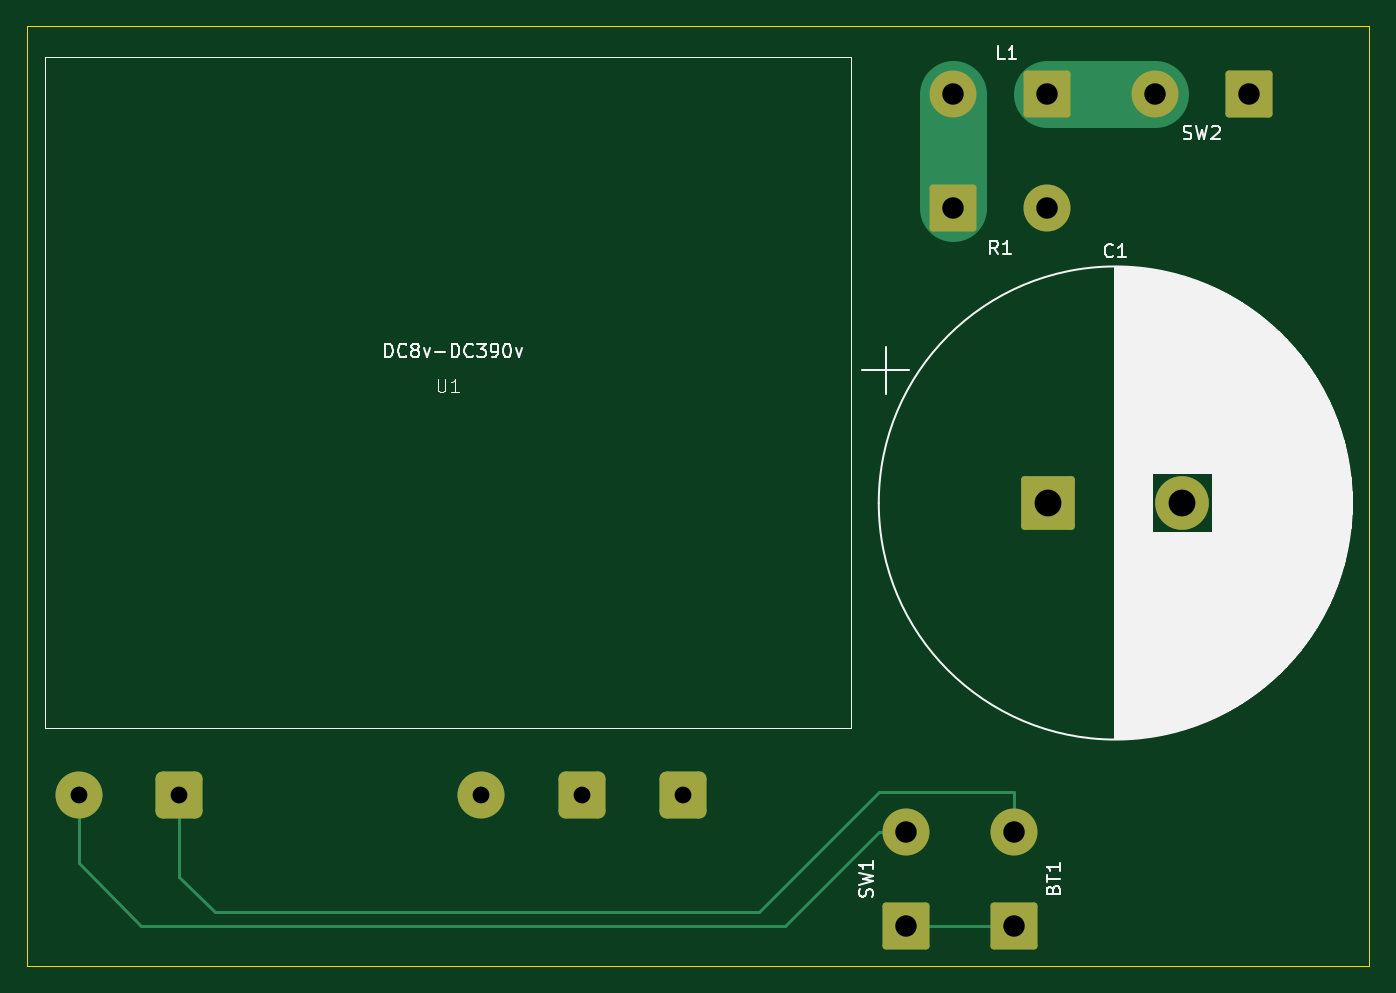
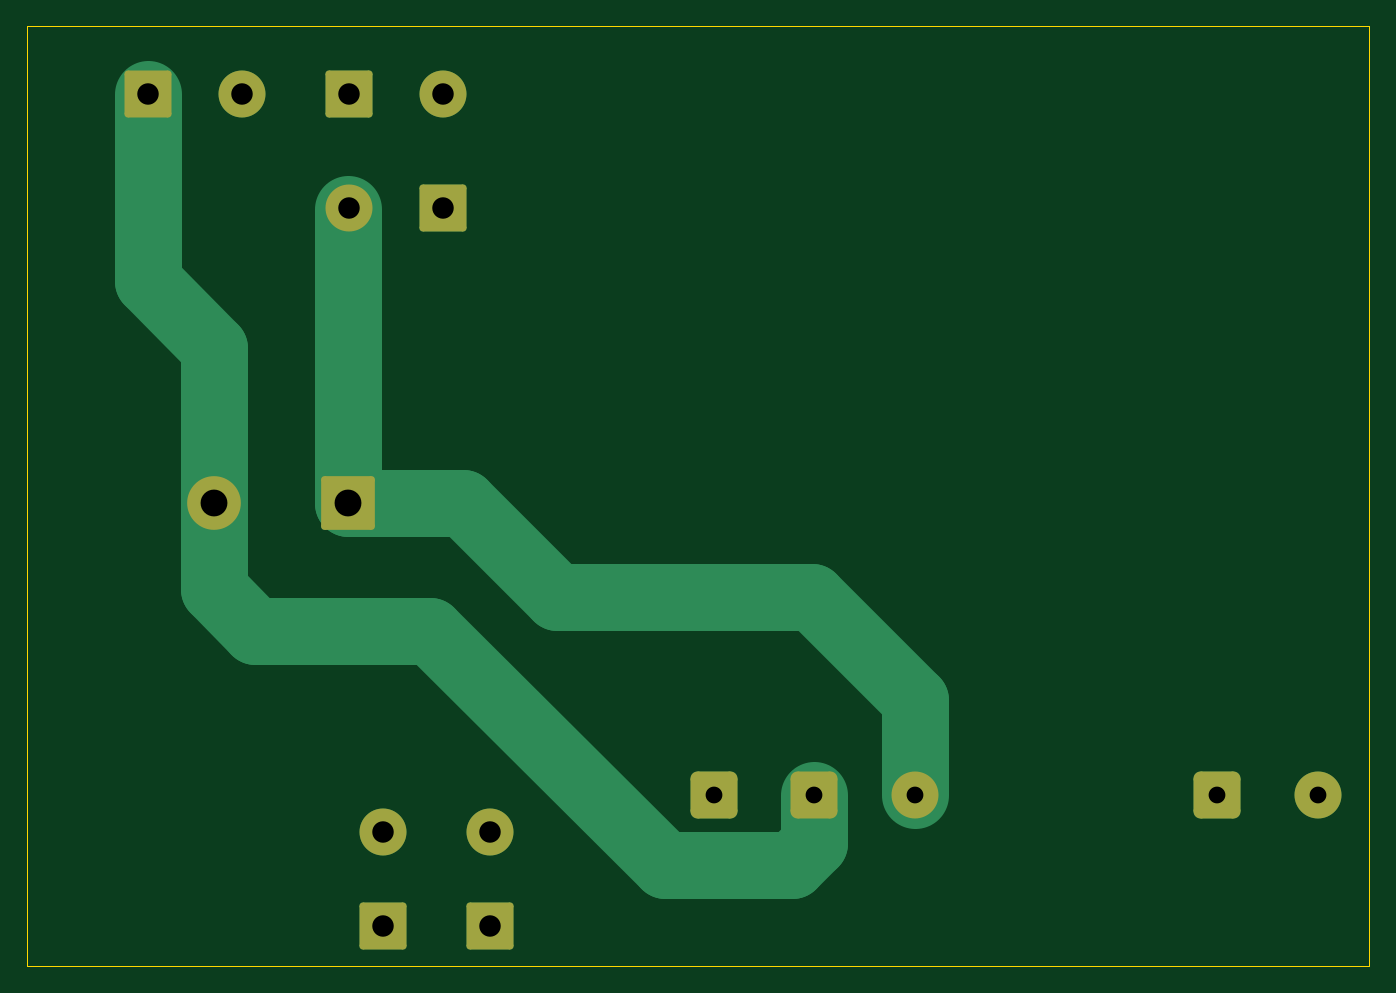
Circuit board: 11 layer files. Board 100.0 x 70.0 mm.
- bottom_copper: MagFire-B_Cu.gbr (4114 bytes)
- bottom_mask: MagFire-B_Mask.gbr (2199 bytes)
- paste: MagFire-B_Paste.gbr (450 bytes)
- bottom_silk: MagFire-B_Silkscreen.gbr (451 bytes)
- outline: MagFire-Edge_Cuts.gbr (604 bytes)
- top_copper: MagFire-F_Cu.gbr (4095 bytes)
- top_mask: MagFire-F_Mask.gbr (2199 bytes)
- paste: MagFire-F_Paste.gbr (450 bytes)
- top_silk: MagFire-F_Silkscreen.gbr (43860 bytes)
- drill: MagFire-NPTH.drl (269 bytes)
- drill: MagFire-PTH.drl (697 bytes)

=== bottom_copper: MagFire-B_Cu.gbr ===
%TF.GenerationSoftware,KiCad,Pcbnew,9.0.2*%
%TF.CreationDate,2025-06-12T22:51:23+08:00*%
%TF.ProjectId,MagFire,4d616746-6972-4652-9e6b-696361645f70,rev?*%
%TF.SameCoordinates,Original*%
%TF.FileFunction,Copper,L2,Bot*%
%TF.FilePolarity,Positive*%
%FSLAX46Y46*%
G04 Gerber Fmt 4.6, Leading zero omitted, Abs format (unit mm)*
G04 Created by KiCad (PCBNEW 9.0.2) date 2025-06-12 22:51:23*
%MOMM*%
%LPD*%
G01*
G04 APERTURE LIST*
G04 Aperture macros list*
%AMRoundRect*
0 Rectangle with rounded corners*
0 $1 Rounding radius*
0 $2 $3 $4 $5 $6 $7 $8 $9 X,Y pos of 4 corners*
0 Add a 4 corners polygon primitive as box body*
4,1,4,$2,$3,$4,$5,$6,$7,$8,$9,$2,$3,0*
0 Add four circle primitives for the rounded corners*
1,1,$1+$1,$2,$3*
1,1,$1+$1,$4,$5*
1,1,$1+$1,$6,$7*
1,1,$1+$1,$8,$9*
0 Add four rect primitives between the rounded corners*
20,1,$1+$1,$2,$3,$4,$5,0*
20,1,$1+$1,$4,$5,$6,$7,0*
20,1,$1+$1,$6,$7,$8,$9,0*
20,1,$1+$1,$8,$9,$2,$3,0*%
G04 Aperture macros list end*
%TA.AperFunction,ComponentPad*%
%ADD10C,3.500000*%
%TD*%
%TA.AperFunction,ComponentPad*%
%ADD11RoundRect,0.525000X-1.225000X-1.225000X1.225000X-1.225000X1.225000X1.225000X-1.225000X1.225000X0*%
%TD*%
%TA.AperFunction,ComponentPad*%
%ADD12RoundRect,0.250002X1.499998X-1.499998X1.499998X1.499998X-1.499998X1.499998X-1.499998X-1.499998X0*%
%TD*%
%TA.AperFunction,ComponentPad*%
%ADD13RoundRect,0.250002X1.499998X1.499998X-1.499998X1.499998X-1.499998X-1.499998X1.499998X-1.499998X0*%
%TD*%
%TA.AperFunction,ComponentPad*%
%ADD14RoundRect,0.250002X-1.499998X-1.499998X1.499998X-1.499998X1.499998X1.499998X-1.499998X1.499998X0*%
%TD*%
%TA.AperFunction,ComponentPad*%
%ADD15RoundRect,0.250000X-1.750000X-1.750000X1.750000X-1.750000X1.750000X1.750000X-1.750000X1.750000X0*%
%TD*%
%TA.AperFunction,ComponentPad*%
%ADD16C,4.000000*%
%TD*%
%TA.AperFunction,Conductor*%
%ADD17C,5.000000*%
%TD*%
%TA.AperFunction,Conductor*%
%ADD18C,0.200000*%
%TD*%
G04 APERTURE END LIST*
D10*
%TO.P,U1,1,IN+*%
%TO.N,Net-(U1-IN+)*%
X76845000Y-132775000D03*
D11*
%TO.P,U1,2,IN-*%
%TO.N,Net-(BT1--)*%
X84345000Y-132775000D03*
D10*
%TO.P,U1,3,OUT+*%
%TO.N,Net-(U1-OUT+)*%
X106845000Y-132775000D03*
D11*
%TO.P,U1,4,OUT*%
%TO.N,Net-(U1-OUT)*%
X114345000Y-132775000D03*
%TO.P,U1,5,OUT-*%
%TO.N,unconnected-(U1-OUT--Pad5)*%
X121845000Y-132775000D03*
%TD*%
D12*
%TO.P,BT1,1,+*%
%TO.N,Net-(BT1-+)*%
X146500000Y-142500000D03*
D10*
%TO.P,BT1,2,-*%
%TO.N,Net-(BT1--)*%
X146500000Y-135500000D03*
%TD*%
D12*
%TO.P,SW1,1,1*%
%TO.N,Net-(BT1-+)*%
X138500000Y-142500000D03*
D10*
%TO.P,SW1,2,2*%
%TO.N,Net-(U1-IN+)*%
X138500000Y-135500000D03*
%TD*%
D13*
%TO.P,SW2,1,1*%
%TO.N,Net-(U1-OUT)*%
X164000000Y-80500000D03*
D10*
%TO.P,SW2,2,2*%
%TO.N,Net-(L1-Pad1)*%
X157000000Y-80500000D03*
%TD*%
D14*
%TO.P,R1,1*%
%TO.N,Net-(L1-Pad2)*%
X142000000Y-89000000D03*
D10*
%TO.P,R1,2*%
%TO.N,Net-(U1-OUT+)*%
X149000000Y-89000000D03*
%TD*%
D13*
%TO.P,L1,1,1*%
%TO.N,Net-(L1-Pad1)*%
X149000000Y-80500000D03*
D10*
%TO.P,L1,2,2*%
%TO.N,Net-(L1-Pad2)*%
X142000000Y-80500000D03*
%TD*%
D15*
%TO.P,C1,1*%
%TO.N,Net-(U1-OUT+)*%
X149069501Y-111000000D03*
D16*
%TO.P,C1,2*%
%TO.N,Net-(U1-OUT)*%
X159069501Y-111000000D03*
%TD*%
D17*
%TO.N,Net-(U1-OUT)*%
X156000000Y-120500000D02*
X159069501Y-117430499D01*
X125500000Y-138000000D02*
X143000000Y-120500000D01*
X116000000Y-138000000D02*
X125500000Y-138000000D01*
X114345000Y-136345000D02*
X116000000Y-138000000D01*
X114345000Y-132775000D02*
X114345000Y-136345000D01*
X143000000Y-120500000D02*
X156000000Y-120500000D01*
X159069501Y-117430499D02*
X159069501Y-111000000D01*
%TO.N,Net-(U1-OUT+)*%
X114500000Y-118000000D02*
X106845000Y-125655000D01*
X133500000Y-118000000D02*
X114500000Y-118000000D01*
X106845000Y-125655000D02*
X106845000Y-132775000D01*
%TO.N,Net-(U1-OUT)*%
X159069501Y-99430499D02*
X159069501Y-111000000D01*
X164000000Y-94500000D02*
X159069501Y-99430499D01*
X164000000Y-80500000D02*
X164000000Y-94500000D01*
D18*
%TO.N,Net-(U1-OUT+)*%
X149069501Y-89069501D02*
X149000000Y-89000000D01*
D17*
X149069501Y-111000000D02*
X149069501Y-89069501D01*
X149069501Y-111000000D02*
X140500000Y-111000000D01*
X140500000Y-111000000D02*
X133500000Y-118000000D01*
%TD*%
M02*

=== bottom_mask: MagFire-B_Mask.gbr (2199 bytes, source withheld) ===
=== paste: MagFire-B_Paste.gbr ===
%TF.GenerationSoftware,KiCad,Pcbnew,9.0.2*%
%TF.CreationDate,2025-06-12T22:51:23+08:00*%
%TF.ProjectId,MagFire,4d616746-6972-4652-9e6b-696361645f70,rev?*%
%TF.SameCoordinates,Original*%
%TF.FileFunction,Paste,Bot*%
%TF.FilePolarity,Positive*%
%FSLAX46Y46*%
G04 Gerber Fmt 4.6, Leading zero omitted, Abs format (unit mm)*
G04 Created by KiCad (PCBNEW 9.0.2) date 2025-06-12 22:51:23*
%MOMM*%
%LPD*%
G01*
G04 APERTURE LIST*
G04 APERTURE END LIST*
M02*

=== bottom_silk: MagFire-B_Silkscreen.gbr ===
%TF.GenerationSoftware,KiCad,Pcbnew,9.0.2*%
%TF.CreationDate,2025-06-12T22:51:23+08:00*%
%TF.ProjectId,MagFire,4d616746-6972-4652-9e6b-696361645f70,rev?*%
%TF.SameCoordinates,Original*%
%TF.FileFunction,Legend,Bot*%
%TF.FilePolarity,Positive*%
%FSLAX46Y46*%
G04 Gerber Fmt 4.6, Leading zero omitted, Abs format (unit mm)*
G04 Created by KiCad (PCBNEW 9.0.2) date 2025-06-12 22:51:23*
%MOMM*%
%LPD*%
G01*
G04 APERTURE LIST*
G04 APERTURE END LIST*
M02*

=== outline: MagFire-Edge_Cuts.gbr ===
%TF.GenerationSoftware,KiCad,Pcbnew,9.0.2*%
%TF.CreationDate,2025-06-12T22:51:23+08:00*%
%TF.ProjectId,MagFire,4d616746-6972-4652-9e6b-696361645f70,rev?*%
%TF.SameCoordinates,Original*%
%TF.FileFunction,Profile,NP*%
%FSLAX46Y46*%
G04 Gerber Fmt 4.6, Leading zero omitted, Abs format (unit mm)*
G04 Created by KiCad (PCBNEW 9.0.2) date 2025-06-12 22:51:23*
%MOMM*%
%LPD*%
G01*
G04 APERTURE LIST*
%TA.AperFunction,Profile*%
%ADD10C,0.050000*%
%TD*%
G04 APERTURE END LIST*
D10*
X73000000Y-75500000D02*
X173000000Y-75500000D01*
X173000000Y-145500000D01*
X73000000Y-145500000D01*
X73000000Y-75500000D01*
M02*

=== top_copper: MagFire-F_Cu.gbr ===
%TF.GenerationSoftware,KiCad,Pcbnew,9.0.2*%
%TF.CreationDate,2025-06-12T22:51:23+08:00*%
%TF.ProjectId,MagFire,4d616746-6972-4652-9e6b-696361645f70,rev?*%
%TF.SameCoordinates,Original*%
%TF.FileFunction,Copper,L1,Top*%
%TF.FilePolarity,Positive*%
%FSLAX46Y46*%
G04 Gerber Fmt 4.6, Leading zero omitted, Abs format (unit mm)*
G04 Created by KiCad (PCBNEW 9.0.2) date 2025-06-12 22:51:23*
%MOMM*%
%LPD*%
G01*
G04 APERTURE LIST*
G04 Aperture macros list*
%AMRoundRect*
0 Rectangle with rounded corners*
0 $1 Rounding radius*
0 $2 $3 $4 $5 $6 $7 $8 $9 X,Y pos of 4 corners*
0 Add a 4 corners polygon primitive as box body*
4,1,4,$2,$3,$4,$5,$6,$7,$8,$9,$2,$3,0*
0 Add four circle primitives for the rounded corners*
1,1,$1+$1,$2,$3*
1,1,$1+$1,$4,$5*
1,1,$1+$1,$6,$7*
1,1,$1+$1,$8,$9*
0 Add four rect primitives between the rounded corners*
20,1,$1+$1,$2,$3,$4,$5,0*
20,1,$1+$1,$4,$5,$6,$7,0*
20,1,$1+$1,$6,$7,$8,$9,0*
20,1,$1+$1,$8,$9,$2,$3,0*%
G04 Aperture macros list end*
%TA.AperFunction,ComponentPad*%
%ADD10C,3.500000*%
%TD*%
%TA.AperFunction,ComponentPad*%
%ADD11RoundRect,0.525000X-1.225000X-1.225000X1.225000X-1.225000X1.225000X1.225000X-1.225000X1.225000X0*%
%TD*%
%TA.AperFunction,ComponentPad*%
%ADD12RoundRect,0.250002X1.499998X-1.499998X1.499998X1.499998X-1.499998X1.499998X-1.499998X-1.499998X0*%
%TD*%
%TA.AperFunction,ComponentPad*%
%ADD13RoundRect,0.250002X1.499998X1.499998X-1.499998X1.499998X-1.499998X-1.499998X1.499998X-1.499998X0*%
%TD*%
%TA.AperFunction,ComponentPad*%
%ADD14RoundRect,0.250002X-1.499998X-1.499998X1.499998X-1.499998X1.499998X1.499998X-1.499998X1.499998X0*%
%TD*%
%TA.AperFunction,ComponentPad*%
%ADD15RoundRect,0.250000X-1.750000X-1.750000X1.750000X-1.750000X1.750000X1.750000X-1.750000X1.750000X0*%
%TD*%
%TA.AperFunction,ComponentPad*%
%ADD16C,4.000000*%
%TD*%
%TA.AperFunction,Conductor*%
%ADD17C,0.200000*%
%TD*%
%TA.AperFunction,Conductor*%
%ADD18C,5.000000*%
%TD*%
G04 APERTURE END LIST*
D10*
%TO.P,U1,1,IN+*%
%TO.N,Net-(U1-IN+)*%
X76845000Y-132775000D03*
D11*
%TO.P,U1,2,IN-*%
%TO.N,Net-(BT1--)*%
X84345000Y-132775000D03*
D10*
%TO.P,U1,3,OUT+*%
%TO.N,Net-(U1-OUT+)*%
X106845000Y-132775000D03*
D11*
%TO.P,U1,4,OUT*%
%TO.N,Net-(U1-OUT)*%
X114345000Y-132775000D03*
%TO.P,U1,5,OUT-*%
%TO.N,unconnected-(U1-OUT--Pad5)*%
X121845000Y-132775000D03*
%TD*%
D12*
%TO.P,BT1,1,+*%
%TO.N,Net-(BT1-+)*%
X146500000Y-142500000D03*
D10*
%TO.P,BT1,2,-*%
%TO.N,Net-(BT1--)*%
X146500000Y-135500000D03*
%TD*%
D12*
%TO.P,SW1,1,1*%
%TO.N,Net-(BT1-+)*%
X138500000Y-142500000D03*
D10*
%TO.P,SW1,2,2*%
%TO.N,Net-(U1-IN+)*%
X138500000Y-135500000D03*
%TD*%
D13*
%TO.P,SW2,1,1*%
%TO.N,Net-(U1-OUT)*%
X164000000Y-80500000D03*
D10*
%TO.P,SW2,2,2*%
%TO.N,Net-(L1-Pad1)*%
X157000000Y-80500000D03*
%TD*%
D14*
%TO.P,R1,1*%
%TO.N,Net-(L1-Pad2)*%
X142000000Y-89000000D03*
D10*
%TO.P,R1,2*%
%TO.N,Net-(U1-OUT+)*%
X149000000Y-89000000D03*
%TD*%
D13*
%TO.P,L1,1,1*%
%TO.N,Net-(L1-Pad1)*%
X149000000Y-80500000D03*
D10*
%TO.P,L1,2,2*%
%TO.N,Net-(L1-Pad2)*%
X142000000Y-80500000D03*
%TD*%
D15*
%TO.P,C1,1*%
%TO.N,Net-(U1-OUT+)*%
X149069501Y-111000000D03*
D16*
%TO.P,C1,2*%
%TO.N,Net-(U1-OUT)*%
X159069501Y-111000000D03*
%TD*%
D17*
%TO.N,Net-(BT1--)*%
X84345000Y-138845000D02*
X84345000Y-132775000D01*
X127500000Y-141500000D02*
X87000000Y-141500000D01*
X87000000Y-141500000D02*
X84345000Y-138845000D01*
X136500000Y-132500000D02*
X127500000Y-141500000D01*
X146500000Y-135500000D02*
X146500000Y-132500000D01*
X146500000Y-132500000D02*
X136500000Y-132500000D01*
X84345000Y-132775000D02*
X84000000Y-133120000D01*
%TO.N,Net-(U1-IN+)*%
X81500000Y-142500000D02*
X76845000Y-137845000D01*
X136500000Y-135500000D02*
X129500000Y-142500000D01*
X129500000Y-142500000D02*
X81500000Y-142500000D01*
X138500000Y-135500000D02*
X136500000Y-135500000D01*
X76845000Y-137845000D02*
X76845000Y-132775000D01*
%TO.N,Net-(U1-OUT+)*%
X149000000Y-110930499D02*
X149069501Y-111000000D01*
D18*
%TO.N,Net-(L1-Pad2)*%
X142000000Y-80500000D02*
X142000000Y-89000000D01*
%TO.N,Net-(L1-Pad1)*%
X157000000Y-80500000D02*
X149000000Y-80500000D01*
D17*
%TO.N,Net-(BT1-+)*%
X138500000Y-142500000D02*
X146500000Y-142500000D01*
%TD*%
M02*

=== top_mask: MagFire-F_Mask.gbr (2199 bytes, source withheld) ===
=== paste: MagFire-F_Paste.gbr ===
%TF.GenerationSoftware,KiCad,Pcbnew,9.0.2*%
%TF.CreationDate,2025-06-12T22:51:23+08:00*%
%TF.ProjectId,MagFire,4d616746-6972-4652-9e6b-696361645f70,rev?*%
%TF.SameCoordinates,Original*%
%TF.FileFunction,Paste,Top*%
%TF.FilePolarity,Positive*%
%FSLAX46Y46*%
G04 Gerber Fmt 4.6, Leading zero omitted, Abs format (unit mm)*
G04 Created by KiCad (PCBNEW 9.0.2) date 2025-06-12 22:51:23*
%MOMM*%
%LPD*%
G01*
G04 APERTURE LIST*
G04 APERTURE END LIST*
M02*

=== top_silk: MagFire-F_Silkscreen.gbr (43860 bytes, source omitted) ===
=== drill: MagFire-NPTH.drl ===
M48
; DRILL file {KiCad 9.0.2} date 2025-06-12T22:51:20+0800
; FORMAT={-:-/ absolute / metric / decimal}
; #@! TF.CreationDate,2025-06-12T22:51:20+08:00
; #@! TF.GenerationSoftware,Kicad,Pcbnew,9.0.2
; #@! TF.FileFunction,NonPlated,1,2,NPTH
FMAT,2
METRIC
%
G90
G05
M30

=== drill: MagFire-PTH.drl ===
M48
; DRILL file {KiCad 9.0.2} date 2025-06-12T22:51:20+0800
; FORMAT={-:-/ absolute / metric / decimal}
; #@! TF.CreationDate,2025-06-12T22:51:20+08:00
; #@! TF.GenerationSoftware,Kicad,Pcbnew,9.0.2
; #@! TF.FileFunction,Plated,1,2,PTH
FMAT,2
METRIC
; #@! TA.AperFunction,Plated,PTH,ComponentDrill
T1C1.250
; #@! TA.AperFunction,Plated,PTH,ComponentDrill
T2C1.600
; #@! TA.AperFunction,Plated,PTH,ComponentDrill
T3C2.000
%
G90
G05
T1
X76.845Y-132.775
X84.345Y-132.775
X106.845Y-132.775
X114.345Y-132.775
X121.845Y-132.775
T2
X138.5Y-135.5
X138.5Y-142.5
X142.0Y-80.5
X142.0Y-89.0
X146.5Y-135.5
X146.5Y-142.5
X149.0Y-80.5
X149.0Y-89.0
X157.0Y-80.5
X164.0Y-80.5
T3
X149.07Y-111.0
X159.07Y-111.0
M30

